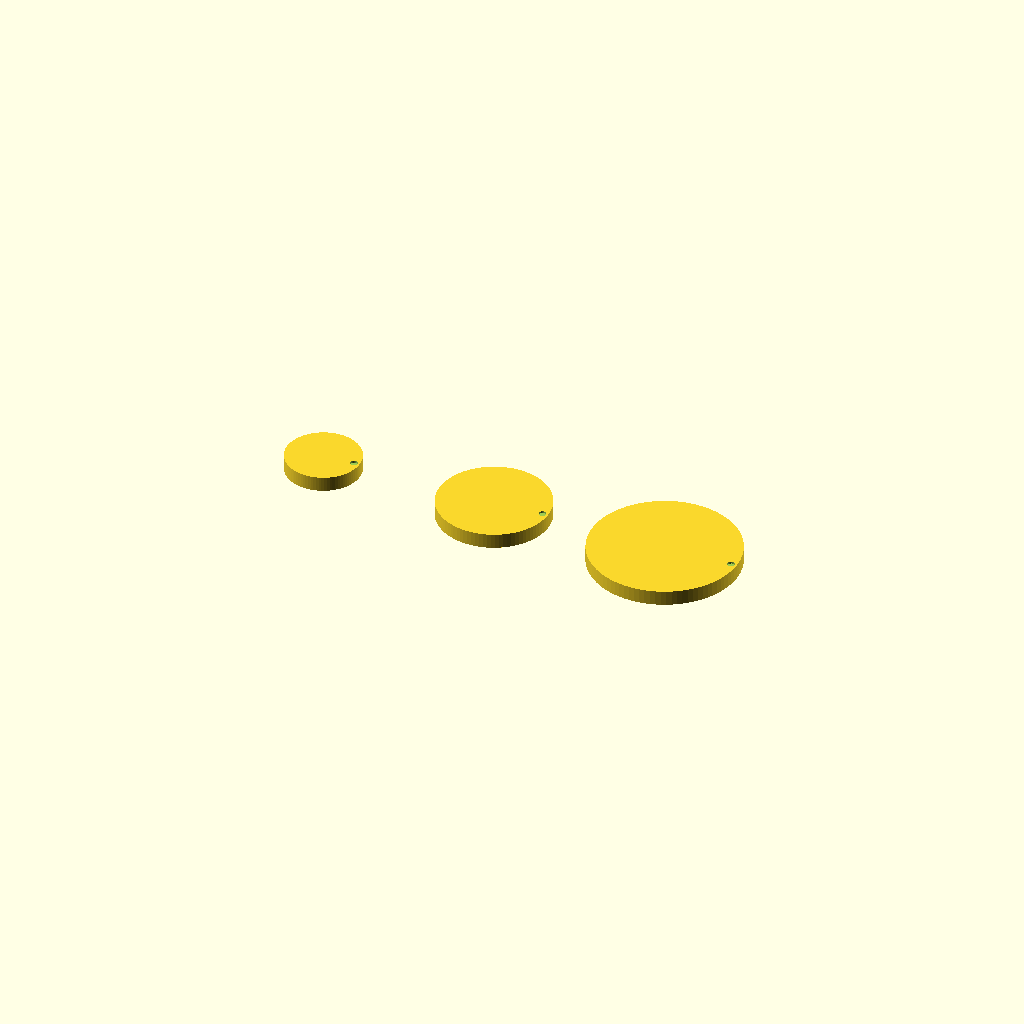
Cell 1 — every parameter at its default value.
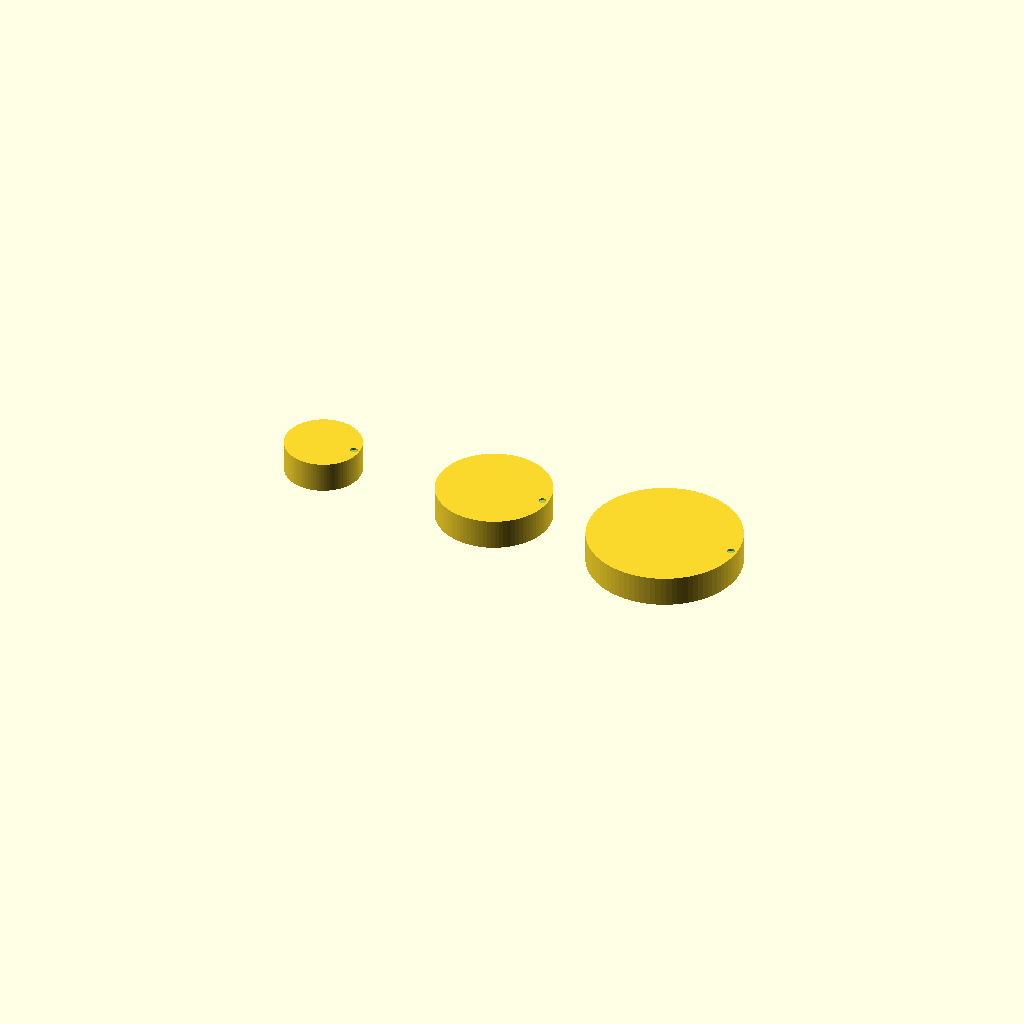
Cell 2: the same model with thickness = 16.
One fixed orthographic camera (rotation 55°, 0°, 25°; colour scheme Cornfield) for every cell.
Source of the model, 13_rolling_motion/rolling_motion_wheel_set.scad:
/*
Title: Rolling Motion Wheel Set
Folder: 13_rolling_motion
Physics Topic: Rolling without slipping
Difficulty: Beginner-Intermediate
Print Type: FDM, single material
Teaches: Conceptual mechanics
Use Case: Classroom manipulative
*/


// --------------------
// Parameters
// --------------------
wheel_diameters = [40,60,80];
thickness = 8;
marker_depth = 1;

module wheel(d=60){
    difference(){
        cylinder(h=thickness,d=d,$fn=90);
        translate([d/2-3,0,thickness-marker_depth]) cylinder(h=marker_depth+0.1,d=4,$fn=24);
    }
}

for(i=[0:len(wheel_diameters)-1])
    translate([i*95,0,0]) wheel(wheel_diameters[i]);
Customizer parameters (derived from the source; name, type, default, range or options):
wheel_diameters: vector, default [40, 60, 80]
thickness: number, default 8
marker_depth: number, default 1
